Photos from the image-classification dataset "dataset" in the GitHub repository assiri/Vision-Transformer. Its 24 classes are: front or left, front or right, hump, left turn, narrows from left, narrows from right, no horron, no parking, no u-turn, overtaking is forbidden, parking, pedestrian crossing, right or left, right turn, rotor, slow, speed limit 100, speed limit 30, speed limit 40, speed limit 50, speed limit 60, speed limit 80, stop, u-turn.

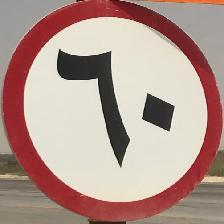
Label: speed limit 60

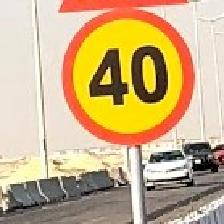
Label: speed limit 40

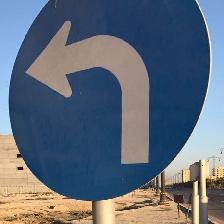
Label: left turn

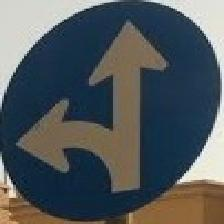
Label: front or right

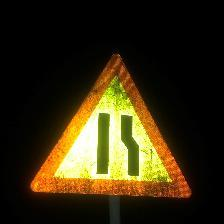
Label: narrows from left

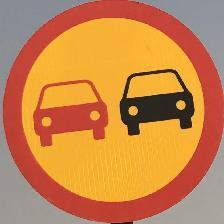
Label: overtaking is forbidden
